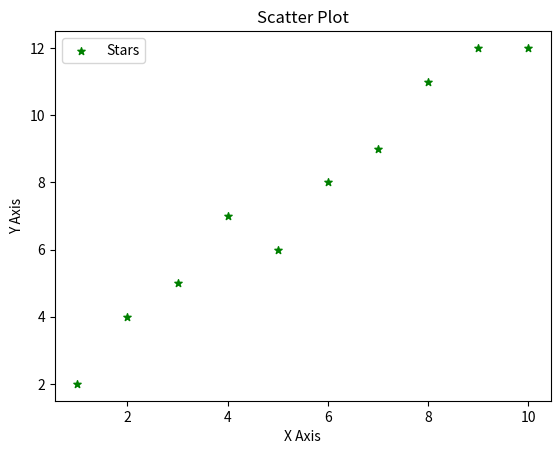
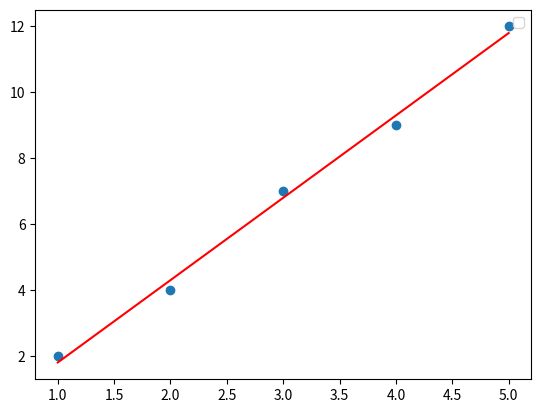

Python code for these plots, in order:
# Scatter Plots
import matplotlib.pyplot as plt
import numpy as np

# Basic Scatter Plot
x = [1, 2, 3, 4, 5, 6, 7, 8, 9, 10]
y = [2, 4, 5, 7, 6, 8, 9, 11, 12, 12]

plt.scatter(x, y, label="Stars", color="green", marker="*", s=30)
plt.xlabel("X Axis")
plt.ylabel("Y Axis")

plt.title("Scatter Plot")
plt.legend()
plt.show()

# Scatter Plots with Regression Lines
x = [1, 2, 3, 4, 5]
y = [2, 4, 7, 9, 12]
m, b = np.polyfit(x, y, 1)

plt.plot(x, y, 'o')
# The line is red
plt.plot(x, m*np.array(x) + b, 'r')
plt.legend()
plt.show()
